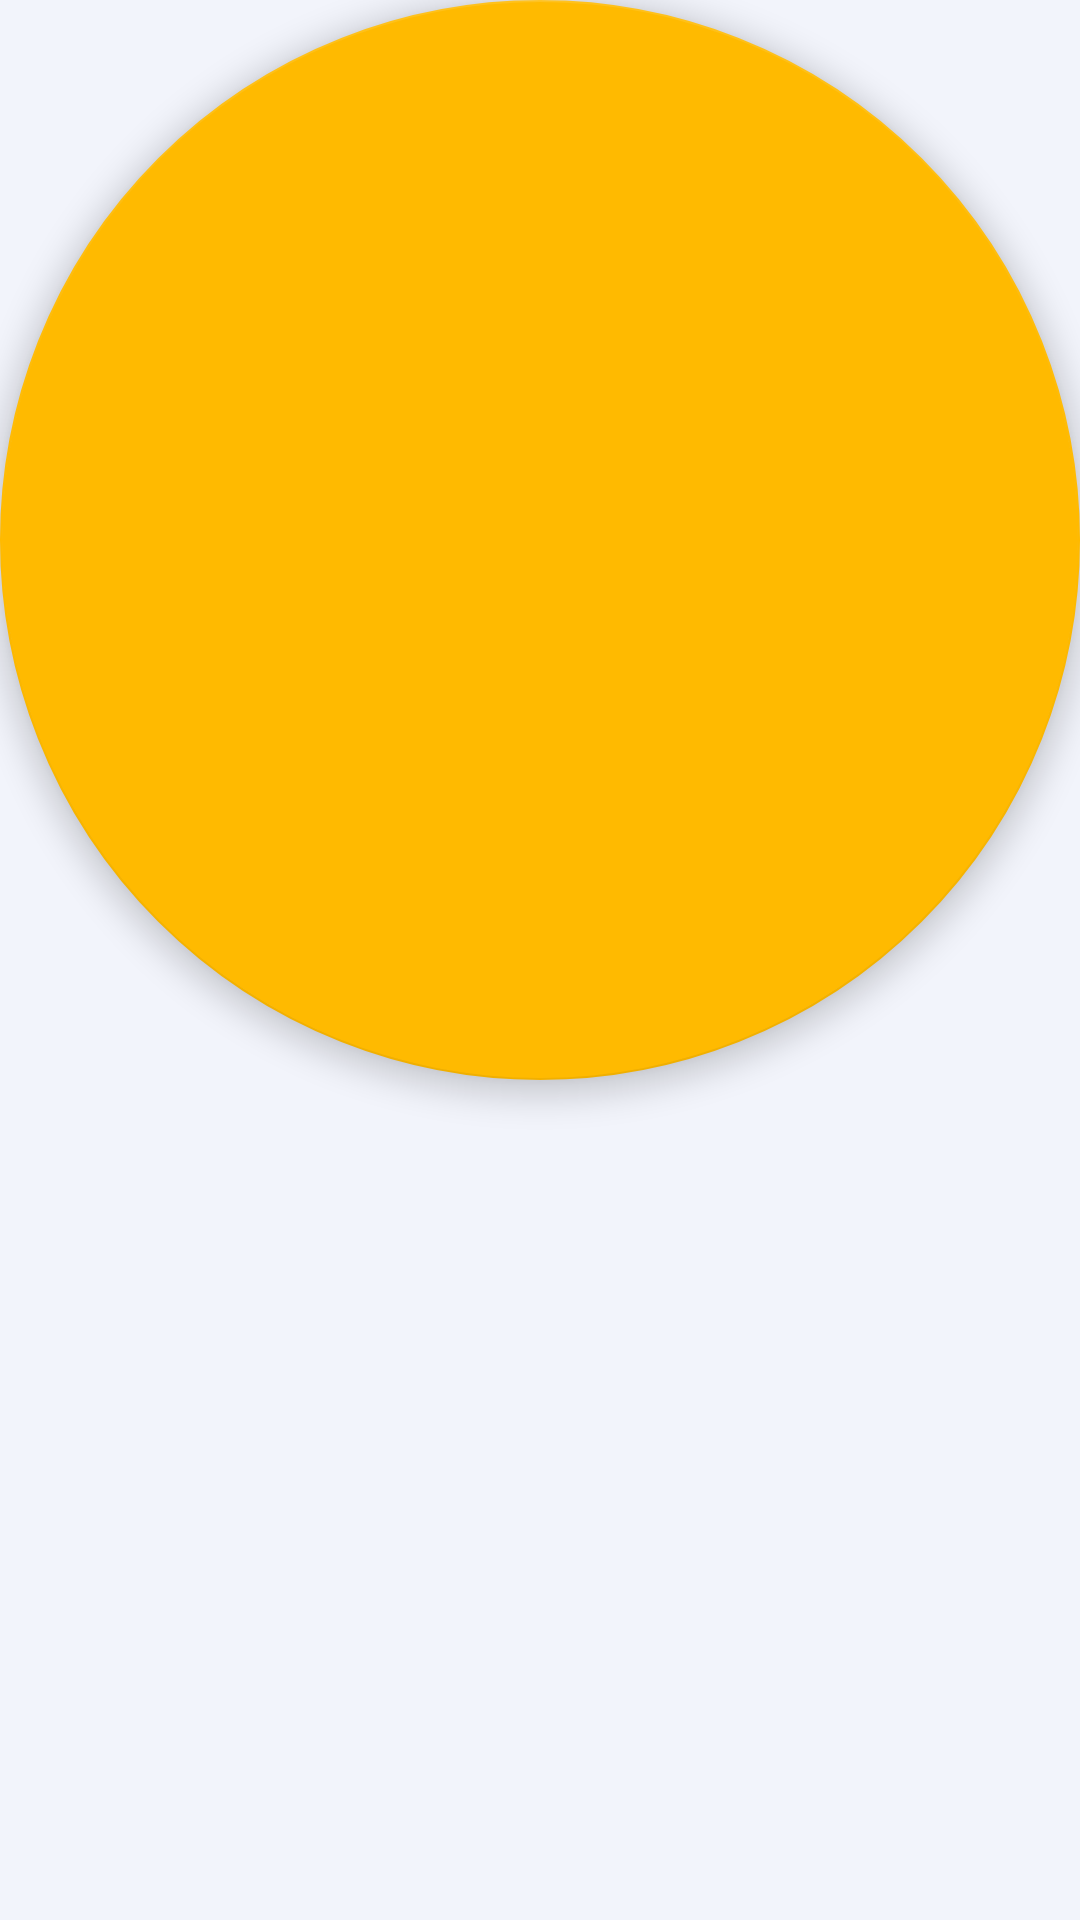

Reconstruct the res/layout file that produces this screen, plus the resources it refers to.
<!-- AndroidManifest.xml: application theme AppTheme -->
<!-- res/layout/fabaddlayout.xml -->
<?xml version="1.0" encoding="utf-8"?>
<com.google.android.material.floatingactionbutton.FloatingActionButton
xmlns:app="http://schemas.android.com/apk/res-auto"
xmlns:android="http://schemas.android.com/apk/res/android"
android:id="@+id/fabAddColor"
android:src="@drawable/plus"
android:elevation="5dp"
android:layout_gravity="end|bottom"
android:layout_marginEnd="5dp"
android:layout_marginBottom="5dp"
app:fabSize="normal"
android:layout_width="wrap_content"
android:layout_height="wrap_content"/>
<!-- resources referenced by this layout -->
<resources>
  <style name="AppTheme" parent="Theme.AppCompat.Light.NoActionBar">
          
          <item name="colorPrimary">@color/colorPrimary</item>
          <item name="colorPrimaryDark">@color/colorPrimaryDark</item>
          <item name="colorAccent">@color/colorAccent</item>
          <item name="android:windowBackground">@color/colorPrimaryGray</item>
      </style>
  <color name="colorPrimary">#BFDDF9</color>
  <color name="colorPrimaryDark">#1E2843</color>
  <color name="colorAccent">#FFBA00</color>
  <color name="colorPrimaryGray">#F2F4FB</color>
</resources>
